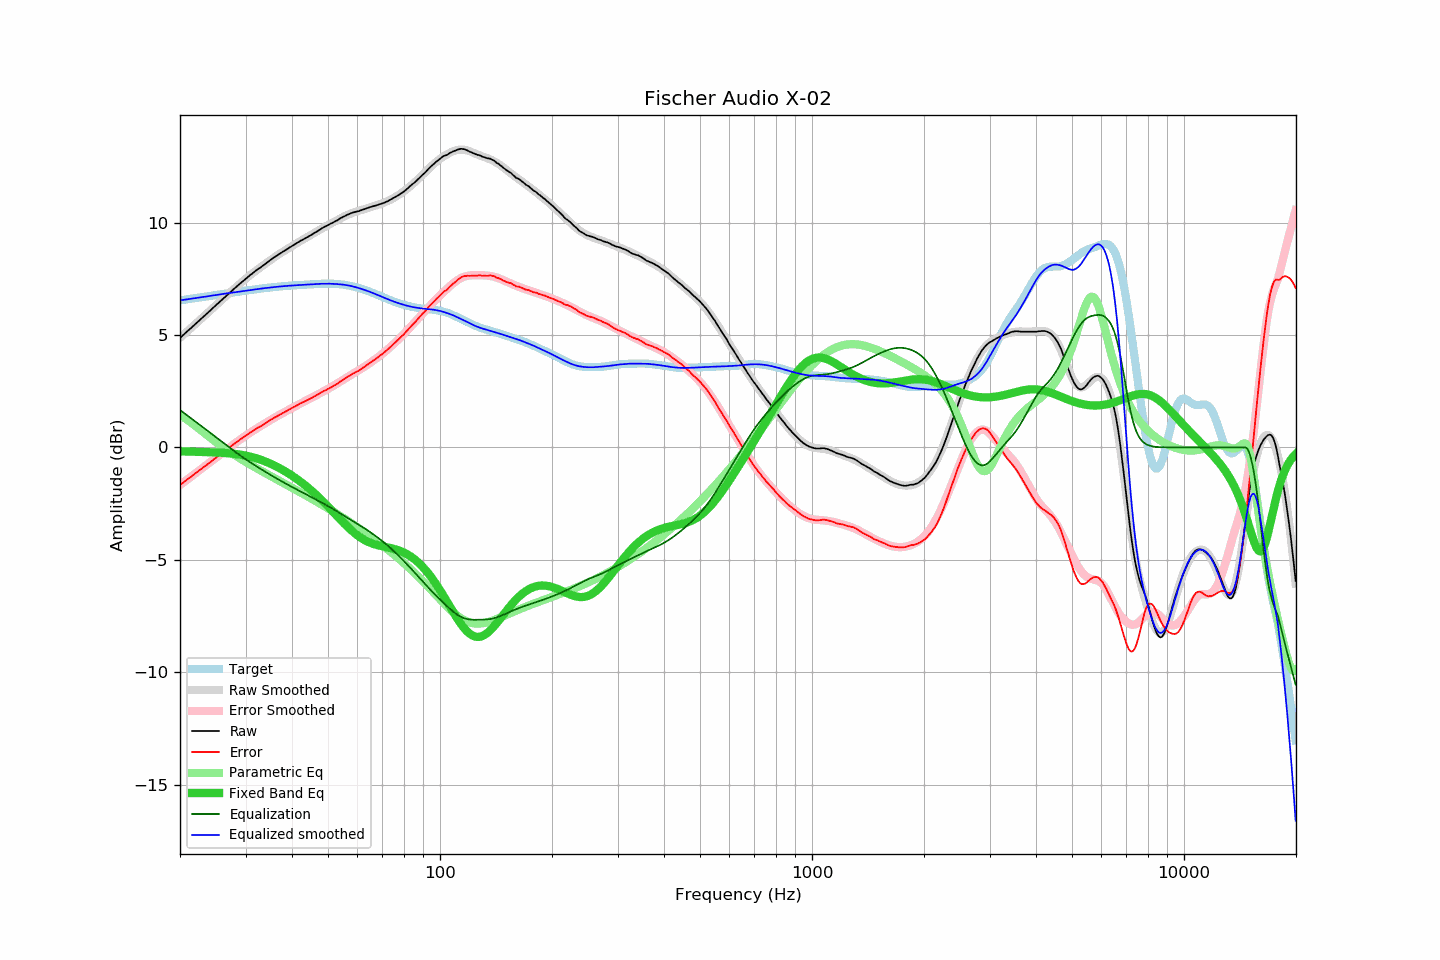

Data behind this chart, as committed beside it:
frequency, raw, error, smoothed, error_smoothed, equalization, parametric_eq, equalized_raw, equalized_smoothed, target
20.00, 4.87, -1.67, 4.88, -1.67, 1.67, -0.17, 6.54, 6.55, 6.55
20.20, 4.94, -1.61, 4.94, -1.62, 1.62, -0.17, 6.56, 6.56, 6.56
20.40, 5.00, -1.56, 5.01, -1.56, 1.56, -0.17, 6.57, 6.57, 6.57
20.61, 5.07, -1.51, 5.07, -1.51, 1.51, -0.18, 6.58, 6.58, 6.58
20.81, 5.13, -1.45, 5.13, -1.45, 1.45, -0.18, 6.59, 6.59, 6.59
21.02, 5.20, -1.40, 5.20, -1.40, 1.40, -0.18, 6.60, 6.60, 6.60
21.23, 5.26, -1.35, 5.26, -1.35, 1.35, -0.18, 6.61, 6.61, 6.61
21.44, 5.32, -1.30, 5.33, -1.29, 1.29, -0.18, 6.62, 6.62, 6.62
21.66, 5.39, -1.24, 5.39, -1.24, 1.24, -0.19, 6.63, 6.63, 6.63
21.87, 5.45, -1.19, 5.46, -1.18, 1.18, -0.19, 6.64, 6.64, 6.64
22.09, 5.52, -1.13, 5.52, -1.13, 1.13, -0.19, 6.65, 6.65, 6.65
22.31, 5.58, -1.08, 5.59, -1.08, 1.08, -0.19, 6.66, 6.66, 6.66
22.54, 5.65, -1.02, 5.65, -1.02, 1.02, -0.19, 6.67, 6.67, 6.67
22.76, 5.71, -0.97, 5.72, -0.97, 0.97, -0.20, 6.68, 6.68, 6.68
22.99, 5.78, -0.91, 5.78, -0.91, 0.91, -0.20, 6.70, 6.70, 6.69
23.22, 5.84, -0.86, 5.85, -0.86, 0.86, -0.20, 6.70, 6.71, 6.71
23.45, 5.91, -0.80, 5.91, -0.81, 0.81, -0.20, 6.72, 6.72, 6.72
23.69, 5.97, -0.76, 5.98, -0.75, 0.75, -0.21, 6.72, 6.73, 6.73
23.92, 6.04, -0.70, 6.04, -0.70, 0.70, -0.21, 6.74, 6.74, 6.74
24.16, 6.10, -0.65, 6.11, -0.64, 0.64, -0.21, 6.75, 6.75, 6.75
24.40, 6.17, -0.59, 6.17, -0.59, 0.59, -0.21, 6.76, 6.76, 6.76
24.65, 6.24, -0.53, 6.24, -0.53, 0.53, -0.22, 6.78, 6.77, 6.77
24.89, 6.30, -0.48, 6.31, -0.48, 0.48, -0.22, 6.78, 6.78, 6.78
25.14, 6.37, -0.42, 6.37, -0.42, 0.42, -0.22, 6.80, 6.79, 6.79
25.39, 6.43, -0.37, 6.44, -0.37, 0.37, -0.23, 6.80, 6.80, 6.81
25.65, 6.50, -0.31, 6.50, -0.31, 0.31, -0.23, 6.82, 6.81, 6.82
25.91, 6.57, -0.25, 6.57, -0.26, 0.26, -0.24, 6.83, 6.83, 6.83
26.16, 6.63, -0.20, 6.63, -0.20, 0.20, -0.24, 6.84, 6.84, 6.84
26.43, 6.69, -0.15, 6.70, -0.15, 0.15, -0.25, 6.84, 6.85, 6.85
26.69, 6.76, -0.09, 6.76, -0.09, 0.09, -0.25, 6.86, 6.86, 6.86
26.96, 6.82, -0.05, 6.83, -0.04, 0.04, -0.26, 6.86, 6.87, 6.87
27.23, 6.89, 0.01, 6.89, 0.01, -0.01, -0.26, 6.88, 6.88, 6.88
27.50, 6.95, 0.06, 6.96, 0.07, -0.07, -0.27, 6.88, 6.89, 6.89
27.77, 7.02, 0.13, 7.02, 0.12, -0.12, -0.28, 6.90, 6.90, 6.90
28.05, 7.08, 0.18, 7.08, 0.17, -0.17, -0.29, 6.91, 6.91, 6.91
28.33, 7.14, 0.22, 7.15, 0.23, -0.23, -0.29, 6.92, 6.92, 6.92
28.62, 7.21, 0.28, 7.21, 0.28, -0.28, -0.30, 6.93, 6.93, 6.93
28.90, 7.27, 0.33, 7.27, 0.33, -0.33, -0.31, 6.94, 6.94, 6.94
29.19, 7.33, 0.38, 7.33, 0.38, -0.38, -0.33, 6.95, 6.95, 6.95
29.48, 7.39, 0.43, 7.40, 0.43, -0.43, -0.34, 6.96, 6.96, 6.96
29.78, 7.45, 0.48, 7.46, 0.48, -0.48, -0.35, 6.97, 6.97, 6.97
30.08, 7.51, 0.53, 7.52, 0.53, -0.53, -0.36, 6.98, 6.98, 6.98
30.38, 7.57, 0.58, 7.57, 0.58, -0.58, -0.38, 6.99, 6.99, 6.99
30.68, 7.63, 0.63, 7.63, 0.63, -0.63, -0.40, 7.00, 7.00, 7.00
30.99, 7.69, 0.68, 7.69, 0.68, -0.68, -0.41, 7.02, 7.01, 7.01
31.30, 7.74, 0.72, 7.74, 0.72, -0.72, -0.43, 7.02, 7.02, 7.02
31.61, 7.80, 0.77, 7.80, 0.77, -0.77, -0.45, 7.04, 7.03, 7.03
31.93, 7.86, 0.82, 7.85, 0.81, -0.81, -0.47, 7.05, 7.04, 7.04
32.24, 7.91, 0.86, 7.91, 0.86, -0.86, -0.49, 7.06, 7.05, 7.05
32.57, 7.96, 0.90, 7.96, 0.90, -0.90, -0.52, 7.06, 7.06, 7.06
32.89, 8.00, 0.93, 8.02, 0.95, -0.95, -0.54, 7.06, 7.07, 7.07
33.22, 8.06, 0.98, 8.07, 0.99, -0.99, -0.57, 7.07, 7.08, 7.08
33.55, 8.11, 1.03, 8.12, 1.04, -1.04, -0.59, 7.08, 7.09, 7.09
33.89, 8.16, 1.07, 8.17, 1.08, -1.08, -0.62, 7.08, 7.09, 7.10
34.23, 8.22, 1.12, 8.22, 1.12, -1.12, -0.65, 7.10, 7.10, 7.10
34.57, 8.27, 1.16, 8.28, 1.17, -1.17, -0.68, 7.11, 7.11, 7.11
34.92, 8.33, 1.21, 8.33, 1.21, -1.21, -0.71, 7.12, 7.12, 7.12
35.27, 8.38, 1.26, 8.38, 1.25, -1.25, -0.74, 7.13, 7.13, 7.13
35.62, 8.43, 1.30, 8.43, 1.29, -1.29, -0.78, 7.14, 7.13, 7.14
35.97, 8.48, 1.34, 8.48, 1.33, -1.33, -0.81, 7.15, 7.14, 7.14
... 635 more rows
